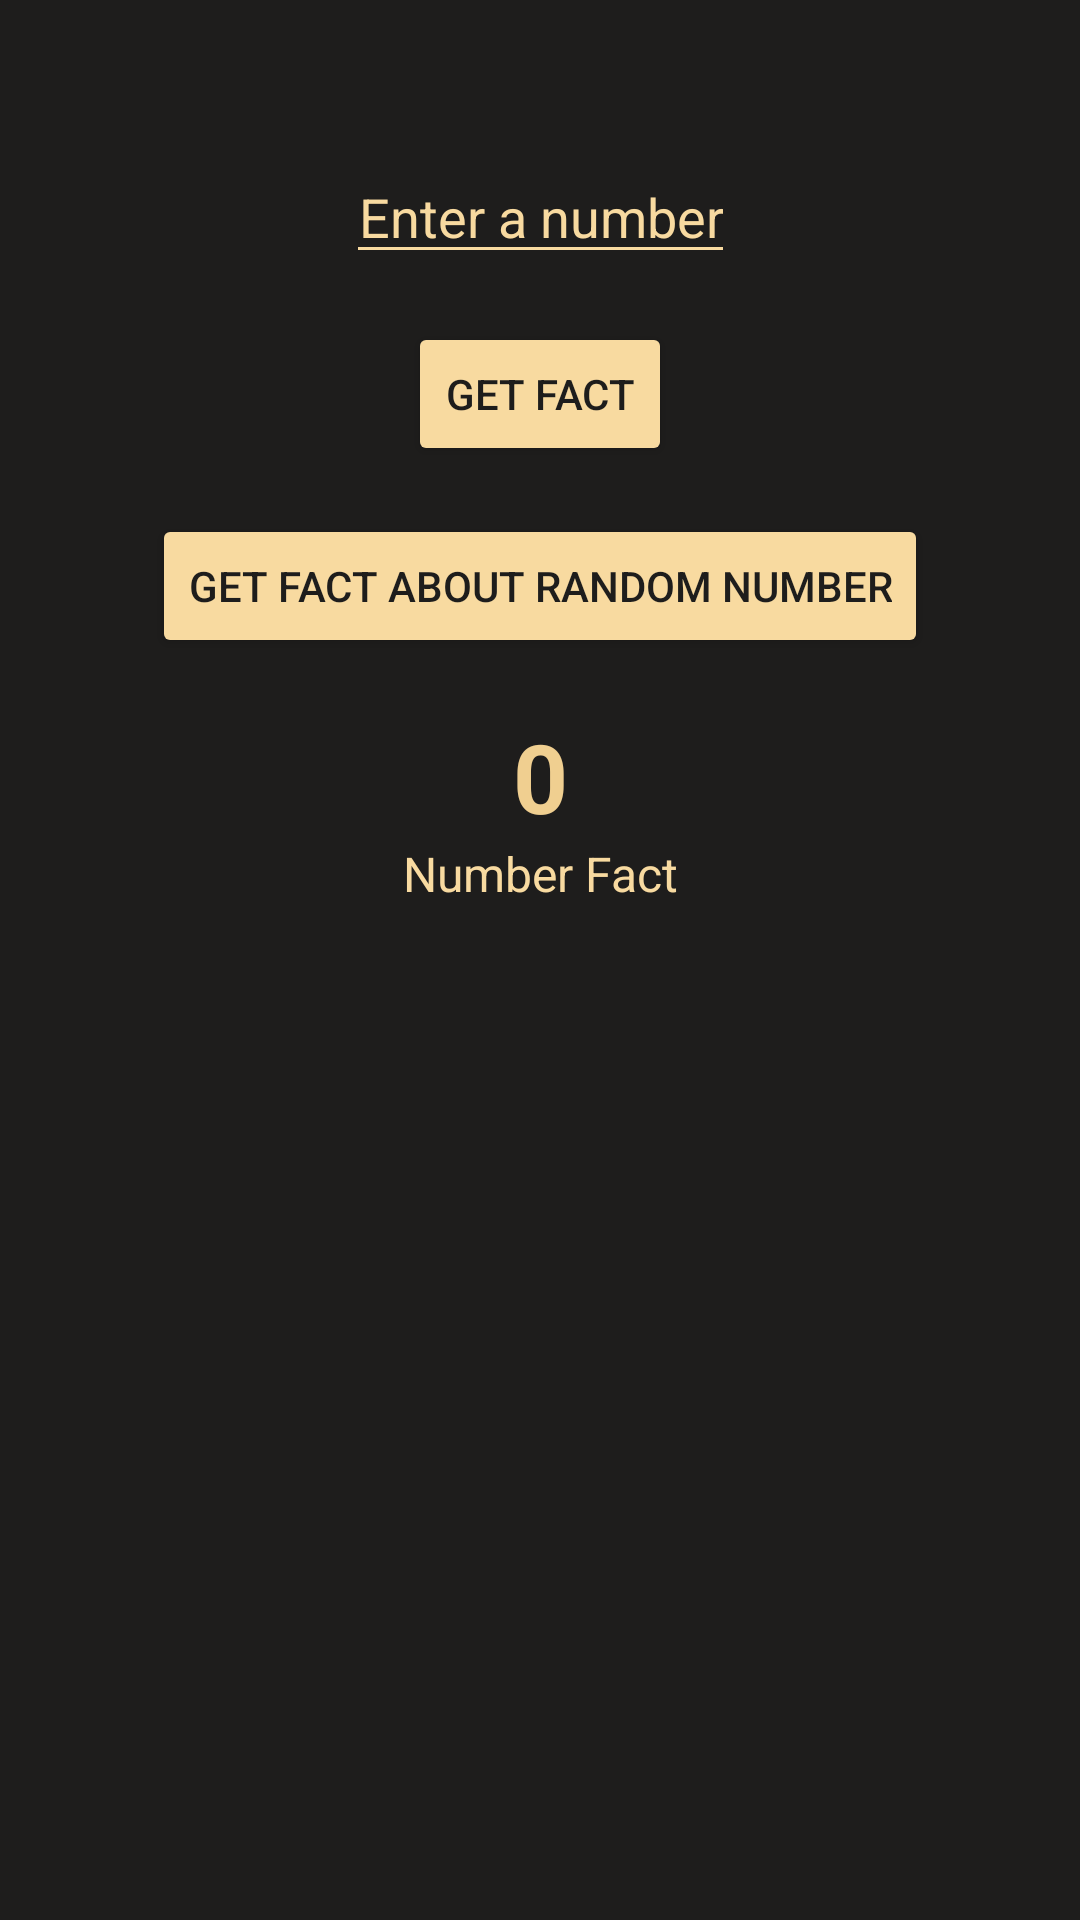

Here is an Android app screen rendered from its layout file. Give the layout XML and the strings, colors and styles it references.
<!-- AndroidManifest.xml: application theme Theme.NumbersFacts -->
<!-- res/layout/activity_main.xml -->
<?xml version="1.0" encoding="utf-8"?>
<androidx.constraintlayout.widget.ConstraintLayout xmlns:android="http://schemas.android.com/apk/res/android"
    xmlns:app="http://schemas.android.com/apk/res-auto"
    xmlns:tools="http://schemas.android.com/tools"
    android:layout_width="match_parent"
    android:layout_height="match_parent"
    tools:context=".activities.MainActivity"
    android:background="@color/beige_dark">

    <EditText
        android:id="@+id/et_number_input"
        android:layout_width="wrap_content"
        android:layout_height="wrap_content"
        android:layout_marginTop="50dp"
        android:ellipsize="end"
        android:textAlignment="center"
        android:hint="@string/enter_a_number"
        android:inputType="number"
        app:layout_constraintEnd_toEndOf="parent"
        app:layout_constraintStart_toStartOf="parent"
        app:layout_constraintTop_toTopOf="parent"
        android:textColor="@color/beige_light"
        android:textColorHint="@color/beige_light"
        android:backgroundTint="@color/beige_light"/>


    <LinearLayout
        android:id="@+id/linear_buttons"
        android:layout_width="match_parent"
        android:layout_height="wrap_content"
        android:orientation="vertical"
        android:gravity="center"
        app:layout_constraintTop_toBottomOf="@id/et_number_input">
        <Button
            android:id="@+id/btn_get_fact"
            android:layout_width="wrap_content"
            android:layout_height="wrap_content"
            android:layout_marginStart="16dp"
            android:layout_marginTop="16dp"
            android:layout_marginEnd="16dp"
            android:text="@string/get_fact"
            app:layout_constraintEnd_toStartOf="@+id/guideline_horizontal"
            app:layout_constraintStart_toStartOf="parent"
            app:layout_constraintTop_toBottomOf="@+id/et_number_input"
            android:backgroundTint="@color/beige_light"
            android:textColor="@color/beige_dark"/>

        <Button
            android:id="@+id/btn_get_random_fact"
            android:layout_width="wrap_content"
            android:layout_height="wrap_content"
            android:layout_marginStart="16dp"
            android:layout_marginTop="16dp"
            android:layout_marginEnd="16dp"
            android:text="@string/get_fact_about_random_number"
            app:layout_constraintEnd_toEndOf="parent"
            app:layout_constraintStart_toEndOf="@+id/guideline_horizontal"
            app:layout_constraintTop_toBottomOf="@+id/et_number_input"
            android:backgroundTint="@color/beige_light"
            android:textColor="@color/beige_dark"/>
    </LinearLayout>


    <LinearLayout
        android:id="@+id/linear_fact"
        android:layout_width="match_parent"
        android:layout_height="wrap_content"
        android:orientation="vertical"
        app:layout_constraintEnd_toEndOf="parent"
        app:layout_constraintStart_toStartOf="parent"
        app:layout_constraintTop_toBottomOf="@id/linear_buttons"
        app:layout_constraintBottom_toTopOf="@id/guideline_horizontal"
        android:layout_margin="15dp">

        <TextView
            android:id="@+id/tv_fact_number"
            android:layout_width="match_parent"
            android:layout_height="wrap_content"
            android:textAlignment="center"
            android:textSize="32sp"
            android:textStyle="bold"
            android:text="0"
            android:textColor="@color/beige"/>

        <TextView
            android:id="@+id/tv_fact_text"
            android:layout_width="match_parent"
            android:layout_height="wrap_content"
            android:textAlignment="center"
            android:textSize="16sp"
            android:text="@string/number_fact"
            android:textColor="@color/beige_light"/>
    </LinearLayout>


    <androidx.constraintlayout.widget.Guideline
        android:id="@+id/guideline_horizontal"
        android:layout_width="wrap_content"
        android:layout_height="wrap_content"
        android:orientation="horizontal"
        app:layout_constraintGuide_percent="0.5" />

    <androidx.recyclerview.widget.RecyclerView
        android:id="@+id/rv_history"
        android:layout_width="0dp"
        android:layout_height="0dp"
        android:layout_marginStart="16dp"
        android:layout_marginTop="16dp"
        android:layout_marginEnd="16dp"
        android:layout_marginBottom="16dp"
        app:layout_constraintBottom_toBottomOf="parent"
        app:layout_constraintEnd_toEndOf="parent"
        app:layout_constraintStart_toStartOf="parent"
        app:layout_constraintTop_toBottomOf="@+id/guideline_horizontal" />
    
</androidx.constraintlayout.widget.ConstraintLayout>
<!-- resources referenced by this layout -->
<resources>
  <color name="beige">#F0CF90</color>
  <color name="beige_dark">#1E1D1C</color>
  <color name="beige_light">#F8DAA0</color>
  <string name="enter_a_number">Enter a number</string>
  <string name="get_fact">Get fact</string>
  <string name="get_fact_about_random_number">Get fact about random number</string>
  <string name="number_fact">Number Fact</string>
  <style name="Theme.NumbersFacts" parent="Theme.AppCompat.DayNight.NoActionBar">
          
          <item name="colorPrimary">@color/purple_500</item>
          <item name="colorPrimaryVariant">@color/purple_700</item>
          <item name="colorOnPrimary">@color/white</item>
          
          <item name="colorSecondary">@color/teal_200</item>
          <item name="colorSecondaryVariant">@color/teal_700</item>
          <item name="colorOnSecondary">@color/black</item>
          
          <item name="android:statusBarColor">?attr/colorPrimaryVariant</item>
          
      </style>
  <color name="purple_500">#FF6200EE</color>
  <color name="purple_700">#FF3700B3</color>
  <color name="white">#FFFFFFFF</color>
  <color name="teal_200">#FF03DAC5</color>
  <color name="teal_700">#FF018786</color>
  <color name="black">#FF000000</color>
</resources>
